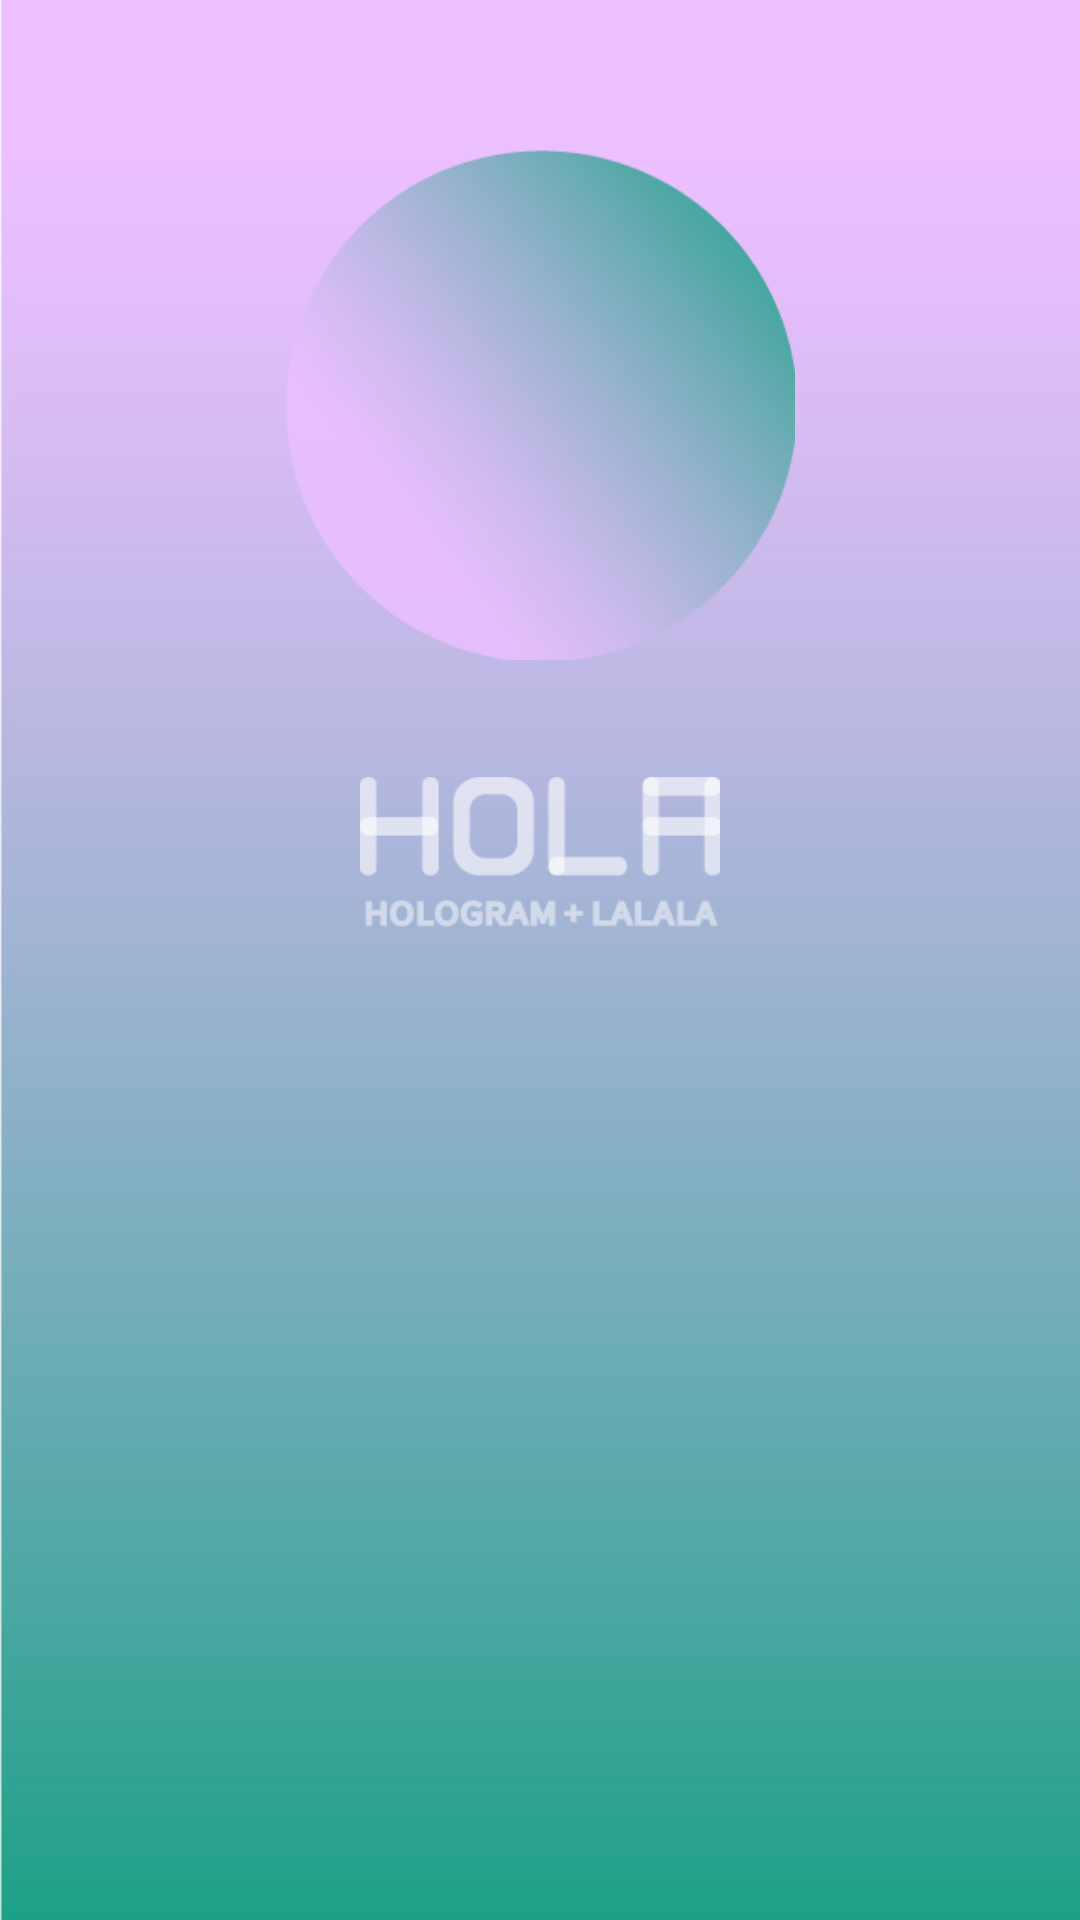

The Android layout XML behind this screen, and the referenced resources:
<!-- AndroidManifest.xml: application theme AppTheme -->
<!-- res/layout/activity_splash.xml -->
<?xml version="1.0" encoding="utf-8"?>
<RelativeLayout xmlns:android="http://schemas.android.com/apk/res/android"
    xmlns:tools="http://schemas.android.com/tools" android:layout_width="match_parent"
    android:layout_height="match_parent"
    tools:context="com.kang.hola.hola.SplashActivity">

    <LinearLayout
        android:orientation="vertical"
        android:layout_width="match_parent"
        android:layout_height="match_parent"
        android:background="@drawable/hola_back"
        android:gravity="center_horizontal">

        <LinearLayout
            android:orientation="vertical"
            android:layout_width="wrap_content"
            android:layout_height="wrap_content"
            android:gravity="center_horizontal"
            android:paddingTop="50dp">

            <TextView
                android:layout_width="170dp"
                android:layout_height="170dp"
                android:id="@+id/textView"
                android:background="@drawable/hola_icon" />

            <TextView
                android:layout_width="wrap_content"
                android:layout_height="wrap_content"
                android:id="@+id/textView3"
                android:paddingBottom="20dp" />

            <TextView
                android:layout_width="120dp"
                android:layout_height="55dp"
                android:id="@+id/textView2"
                android:background="@drawable/hola_text" />
        </LinearLayout>
    </LinearLayout>
</RelativeLayout>
<!-- resources referenced by this layout -->
<resources>
  <!-- drawable hola_back: jpg bitmap (drawable, 60885 bytes) -->
  <!-- drawable hola_icon: png bitmap (drawable, 18459 bytes) -->
  <!-- drawable hola_text: png bitmap (drawable, 3380 bytes) -->
  <style name="AppTheme" parent="Theme.AppCompat.NoActionBar">
          <item name="colorPrimaryDark">#FFFFFF</item>
          
      </style>
</resources>
